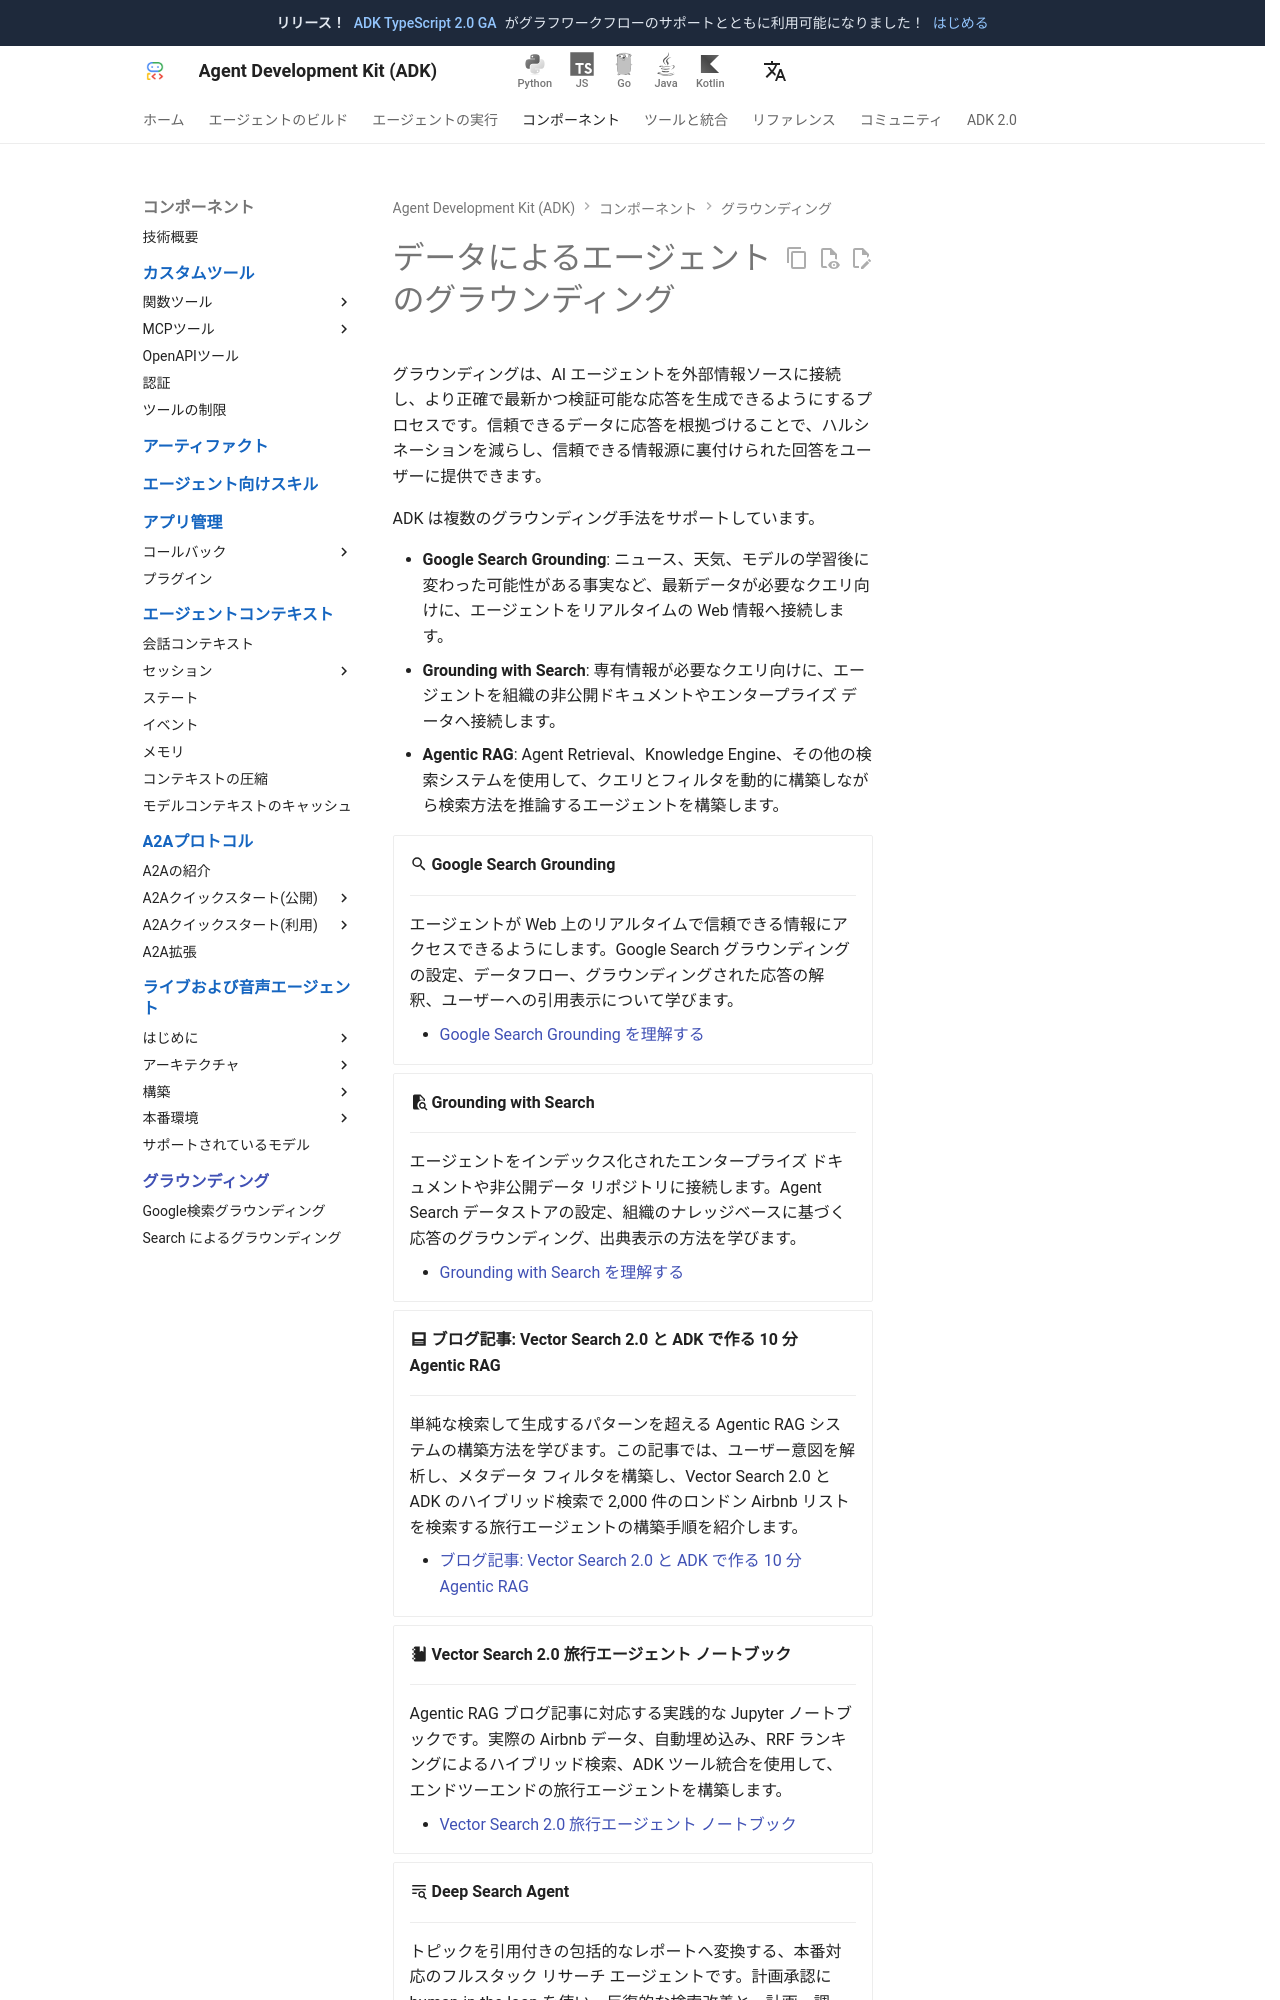

repository: adk-labs/adk-docs · page: ja/grounding/index.html · generator: mkdocs

# データによるエージェントのグラウンディング

グラウンディングは、AI エージェントを外部情報ソースに接続し、より正確で最新かつ検証可能な応答を生成できるようにするプロセスです。信頼できるデータに応答を根拠づけることで、ハルシネーションを減らし、信頼できる情報源に裏付けられた回答をユーザーに提供できます。

ADK は複数のグラウンディング手法をサポートしています。

- **Google Search Grounding**: ニュース、天気、モデルの学習後に変わった可能性がある事実など、最新データが必要なクエリ向けに、エージェントをリアルタイムの Web 情報へ接続します。
- **Grounding with Search**: 専有情報が必要なクエリ向けに、エージェントを組織の非公開ドキュメントやエンタープライズ データへ接続します。
- **Agentic RAG**: Agent Retrieval、Knowledge Engine、その他の検索システムを使用して、クエリとフィルタを動的に構築しながら検索方法を推論するエージェントを構築します。

<div class="grid cards" markdown>

-   :material-magnify: **Google Search Grounding**

    ---

    エージェントが Web 上のリアルタイムで信頼できる情報にアクセスできるようにします。Google Search グラウンディングの設定、データフロー、グラウンディングされた応答の解釈、ユーザーへの引用表示について学びます。

    - [Google Search Grounding を理解する](google_search_grounding.md)

-   :material-file-search: **Grounding with Search**

    ---

    エージェントをインデックス化されたエンタープライズ ドキュメントや非公開データ リポジトリに接続します。Agent Search データストアの設定、組織のナレッジベースに基づく応答のグラウンディング、出典表示の方法を学びます。

    - [Grounding with Search を理解する](grounding_with_search.md)

-   :material-post: **ブログ記事: Vector Search 2.0 と ADK で作る 10 分 Agentic RAG**

    ---

    単純な検索して生成するパターンを超える Agentic RAG システムの構築方法を学びます。この記事では、ユーザー意図を解析し、メタデータ フィルタを構築し、Vector Search 2.0 と ADK のハイブリッド検索で 2,000 件のロンドン Airbnb リストを検索する旅行エージェントの構築手順を紹介します。

    - [ブログ記事: Vector Search 2.0 と ADK で作る 10 分 Agentic RAG](https://medium.com/google-cloud/10-minute-agentic-rag-with-the-new-vector-search-2-0-and-adk-655fff0bacac)

-   :material-notebook: **Vector Search 2.0 旅行エージェント ノートブック**

    ---

    Agentic RAG ブログ記事に対応する実践的な Jupyter ノートブックです。実際の Airbnb データ、自動埋め込み、RRF ランキングによるハイブリッド検索、ADK ツール統合を使用して、エンドツーエンドの旅行エージェントを構築します。

    - [Vector Search 2.0 旅行エージェント ノートブック](https://github.com/google/adk-samples/blob/main/python/notebooks/grounding/vectorsearch2_travel_agent.ipynb)

-   :material-text-search: **Deep Search Agent**

    ---
